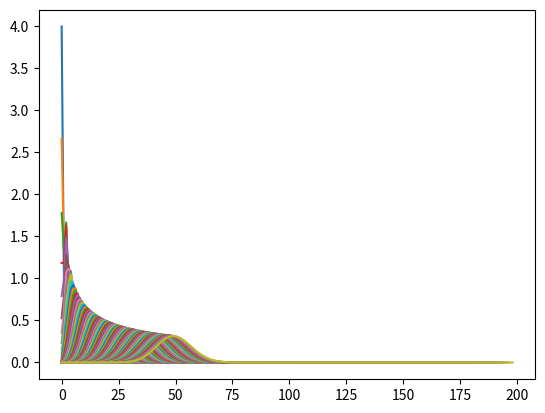

Generate this figure with matplotlib:
import  matplotlib.pyplot as plt


class Dice():

    def __init__(self, rolls):
        self.rolls = rolls


    def __add__(self, other):
        new_rolls = {}

        for i in self.rolls:
            for j in other.rolls:
                v = i+j
                p = self.rolls[i] * other.rolls[j]

                try:
                    new_rolls[v] = new_rolls[v] + p
                except KeyError:
                    new_rolls[v] = p
        return Dice(new_rolls)

    def __str__(self):
        return str(self.rolls) + " " + str(self.total())

    def total(self):
        total = 0.0
        for val in self.rolls:
            total = total + self.rolls[val]
        return total

    def normalize(self):
        total = self.total()

        for val in self.rolls:
            self.rolls[val] = self.rolls[val]/total
        return self


def D(face):
    rolls = {}
    for i in range (1,face+1):
        rolls[i] = 1.0
    return Dice(rolls)

def De():
    #return Dice({1:0,2:0,3:0,4:0,5:1,6:2})
    return Dice({0:4,1:1,2:1})

def main():
    d = De()
    for i in range(1,100):
        x, y = zip(*d.rolls.items())
        plt.plot(x, y)
        plt.show()
        print("%d Dices roll:"%(i))
        print(d.normalize())
        d = d + De()


main()
